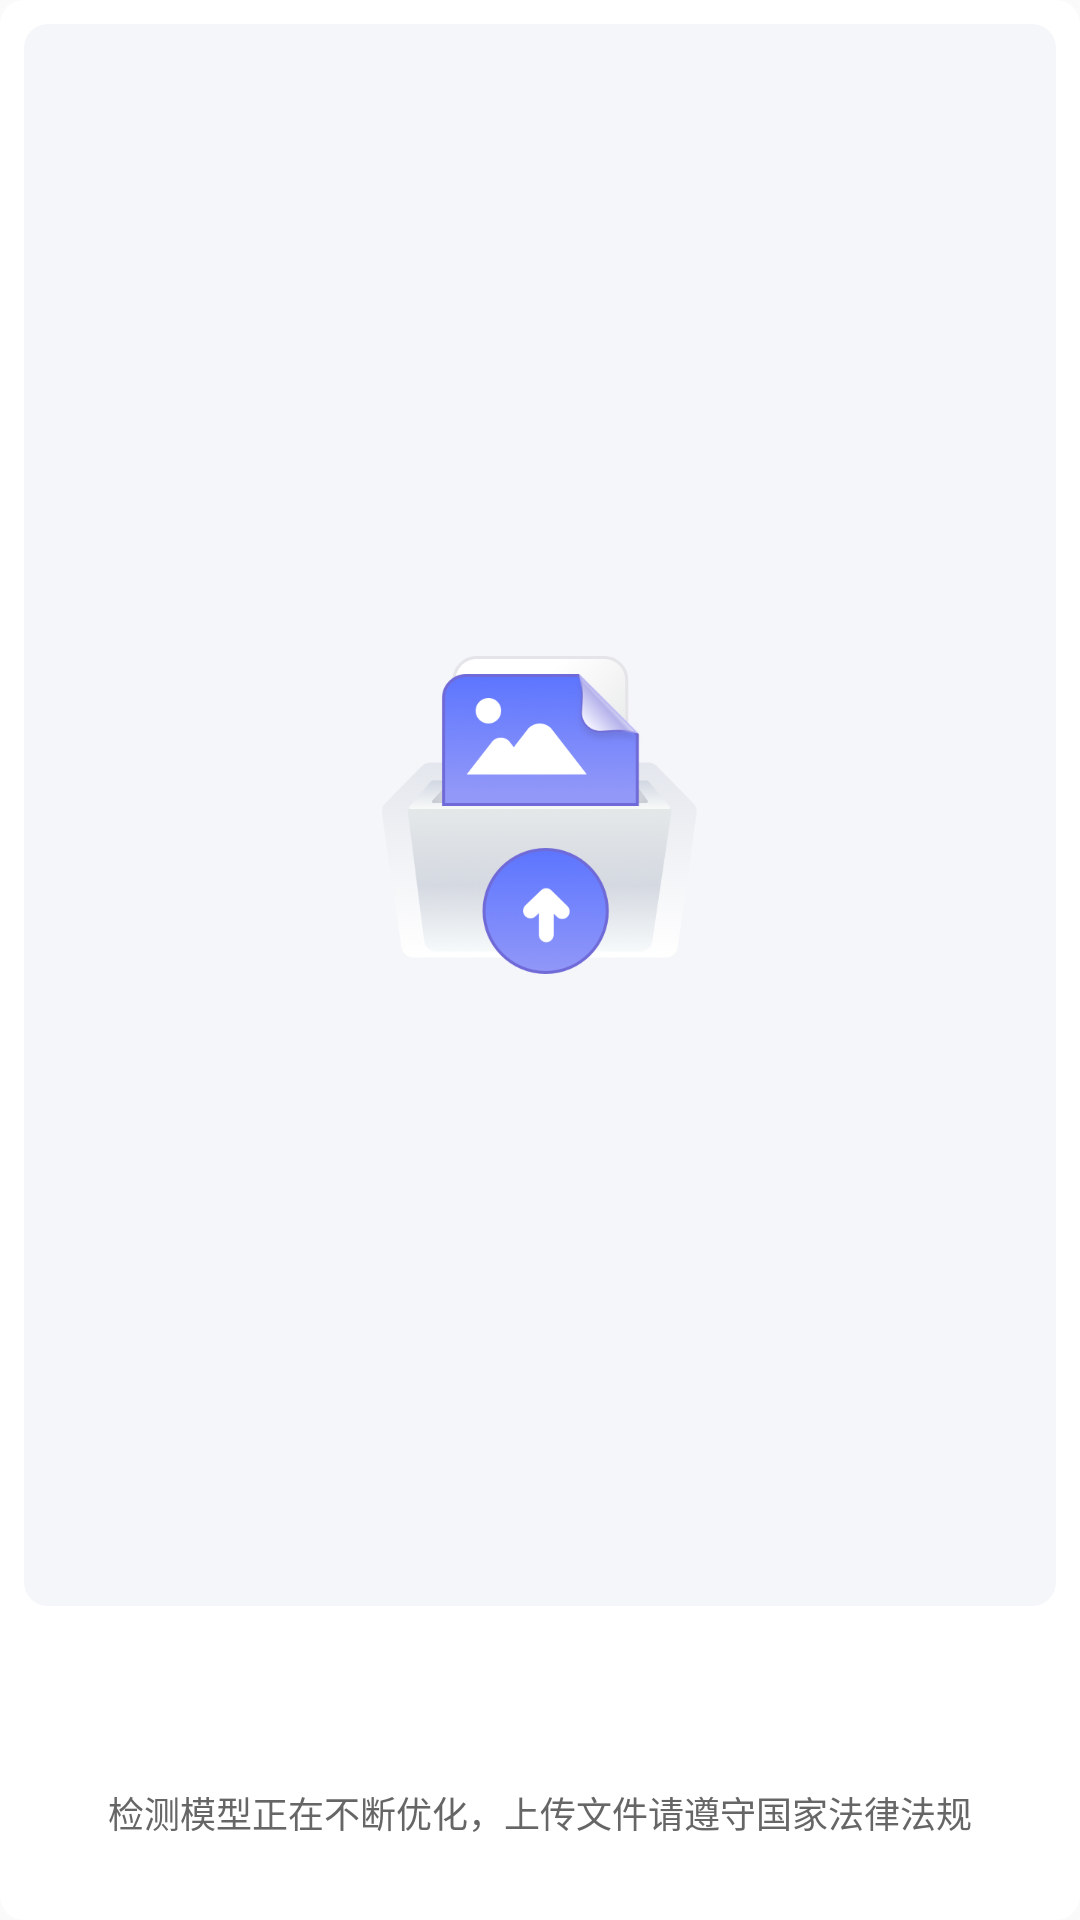

Here is an Android app screen rendered from its layout file. Give the layout XML and the strings, colors and styles it references.
<!-- AndroidManifest.xml: application theme AppTheme -->
<!-- res/layout/layout_ai_uncheck_tip.xml -->
<?xml version="1.0" encoding="utf-8"?>
<LinearLayout xmlns:android="http://schemas.android.com/apk/res/android"
    android:orientation="vertical"
    android:id="@+id/mUnCheckLayout"
    android:background="@drawable/bg_radius_white_8"
    android:layout_width="match_parent"
    android:layout_height="match_parent"
    android:paddingStart="@dimen/dp_8"
    android:paddingEnd="@dimen/dp_8">
    <LinearLayout
        android:gravity="center"
        android:id="@+id/mUploadImageLayout"
        android:background="@drawable/bg_radius_grey_8"
        android:layout_width="match_parent"
        android:layout_height="0dp"
        android:layout_marginTop="@dimen/dp_8"
        android:layout_weight="1">
        <ImageView
            android:id="@+id/mUnCheckTipImg"
            android:layout_width="wrap_content"
            android:layout_height="wrap_content"
            android:src="@drawable/ic_upload_image"/>
    </LinearLayout>
    <TextView
        android:textSize="@dimen/sp_14"
        android:textColor="@color/black_dark"
        android:gravity="center"
        android:id="@+id/mUnCheckTipTitle"
        android:layout_width="match_parent"
        android:layout_height="wrap_content"
        android:layout_marginTop="24dp"/>
    <TextView
        android:textSize="@dimen/sp_12"
        android:textColor="@color/black_light"
        android:gravity="center"
        android:id="@+id/mUnCheckTipDesc"
        android:layout_width="match_parent"
        android:layout_height="wrap_content"
        android:layout_marginTop="17dp"
        android:layout_marginBottom="@dimen/dp_27"
        android:text="@string/ai_image_tip_desc"/>
</LinearLayout>
<!-- resources referenced by this layout -->
<resources>
  <color name="black_dark">#333333</color>
  <color name="black_light">#666666</color>
  <dimen name="dp_27">27dp</dimen>
  <dimen name="dp_8">8dp</dimen>
  <dimen name="sp_12">12sp</dimen>
  <dimen name="sp_14">14sp</dimen>
  <string name="ai_image_tip_desc">检测模型正在不断优化，上传文件请遵守国家法律法规</string>
  <color name="white">#ffffff</color>
  <color name="blue">#1a57f3</color>
  <style name="Theme.AppCompat.Light" parent="@style/Base.Theme.AppCompat.Light">
      </style>
  <style name="Base.Theme.AppCompat.Light" parent="@style/Base.V21.Theme.AppCompat.Light">
      </style>
  <style name="Platform.AppCompat.Light" parent="@style/Platform.V21.AppCompat.Light">
      </style>
  <style name="Widget.AppCompat.TextView" parent="@style/Base.Widget.AppCompat.TextView">
      </style>
  <dimen name="abc_action_bar_default_height_material">56dp</dimen>
  <style name="Widget.AppCompat.ActionMode" parent="@style/Base.Widget.AppCompat.ActionMode">
      </style>
  <style name="AlertDialog.AppCompat.Light" parent="@style/Base.AlertDialog.AppCompat.Light">
      </style>
  <style name="Widget.AppCompat.ButtonBar" parent="@style/Base.Widget.AppCompat.ButtonBar">
      </style>
  <style name="Widget.AppCompat.Button" parent="@style/Base.Widget.AppCompat.Button">
      </style>
  <color name="accent_material_light">@color/material_deep_teal_500</color>
  <color name="background_floating_material_light">@android:color/white</color>
  <color name="button_material_light">#ffd6d7d7</color>
  <color name="ripple_material_light">#1f000000</color>
  <color name="error_color_material_light">#ff5722</color>
  <color name="primary_material_light">@color/material_grey_100</color>
  <color name="primary_dark_material_light">@color/material_grey_600</color>
  <dimen name="abc_dialog_corner_radius_material">2dp</dimen>
  <dimen name="abc_dialog_padding_material">24dp</dimen>
  <style name="ThemeOverlay.AppCompat.Dialog" parent="@style/Base.ThemeOverlay.AppCompat.Dialog">
      </style>
  <style name="Widget.AppCompat.EditText" parent="@style/Base.Widget.AppCompat.EditText">
      </style>
  <style name="Widget.AppCompat.ImageButton" parent="@style/Base.Widget.AppCompat.ImageButton">
      </style>
  <style name="Widget.AppCompat.ListMenuView" parent="@style/Base.Widget.AppCompat.ListMenuView">
      </style>
  <dimen name="abc_list_item_height_material">64dp</dimen>
  <dimen name="abc_list_item_height_large_material">80dp</dimen>
  <dimen name="abc_list_item_height_small_material">48dp</dimen>
  <dimen name="abc_list_item_padding_horizontal_material">@dimen/abc_action_bar_content_inset_material</dimen>
  <style name="Theme.AppCompat.CompactMenu" parent="@style/Base.Theme.AppCompat.CompactMenu">
      </style>
  <dimen name="abc_panel_menu_list_width">296dp</dimen>
  <style name="Widget.AppCompat.RatingBar" parent="@style/Base.Widget.AppCompat.RatingBar">
      </style>
  <style name="Widget.AppCompat.Light.SearchView" parent="@style/Widget.AppCompat.SearchView">
      </style>
  <style name="Widget.AppCompat.SeekBar" parent="@style/Base.Widget.AppCompat.SeekBar">
      </style>
  <style name="Widget.AppCompat.Spinner" parent="@style/Base.Widget.AppCompat.Spinner">
      </style>
  <style name="Widget.AppCompat.Toolbar" parent="@style/Base.Widget.AppCompat.Toolbar">
      </style>
  <color name="foreground_material_dark">@android:color/white</color>
  <style name="Base.Widget.AppCompat.TextView" parent="@android:style/Widget.Material.TextView">
      </style>
  <style name="Widget.AppCompat.ActionButton" parent="@style/Base.Widget.AppCompat.ActionButton">
      </style>
  <style name="Base.AlertDialog.AppCompat.Light" parent="@style/Base.AlertDialog.AppCompat">
      </style>
  <style name="Base.Widget.AppCompat.Button" parent="@android:style/Widget.Material.Button">
      </style>
  <color name="material_deep_teal_500">#ff008577</color>
  <color name="material_grey_100">#fff5f5f5</color>
  <color name="material_grey_600">#ff757575</color>
  <dimen name="abc_action_bar_content_inset_material">16dp</dimen>
</resources>
